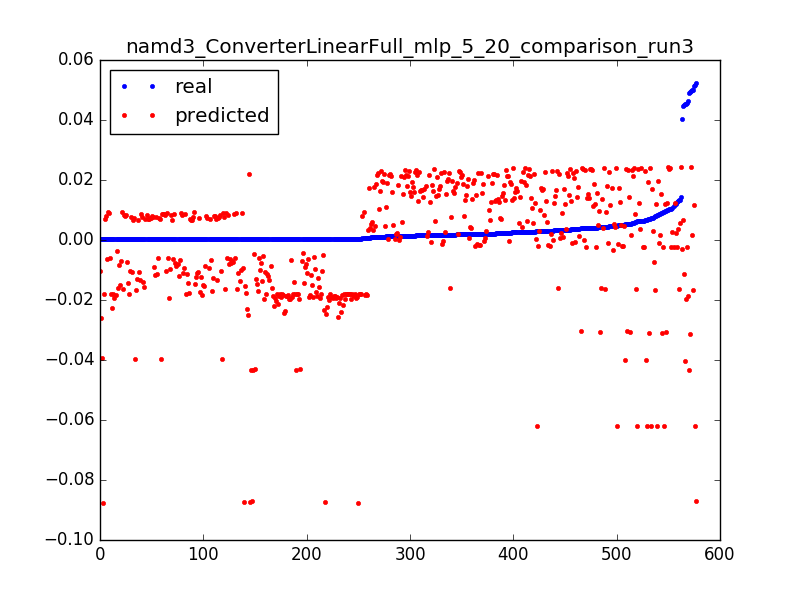

The data file committed next to this chart (first rows):
0.0521852474115549, -0.0869831463139, 0.0031847133757961785
0.0004626, -0.0871, 0.006369
0.0004618, -0.08723, 0.009554
0.0004743, -0.08735, 0.01274
0.0004565, -0.08747, 0.01592
0.0004816, -0.08759, 0.01911
0.0002702, -0.08771, 0.02229
0.0452, -0.04017, 0.003185
0.006744, -0.04004, 0.006369
0.00517, -0.03991, 0.009554
0.0004315, -0.03978, 0.01274
0.0004398, -0.03965, 0.01592
0.0004336, -0.03952, 0.01911
0.0002651, -0.03939, 0.02229
0.04029, -0.003124, 0.003185
0.00457, -0.003468, 0.006369
0.0004091, -0.003822, 0.009554
0.0004712, -0.004184, 0.01274
0.0004638, -0.004546, 0.01592
0.0004738, -0.004908, 0.01911
0.0004656, -0.00527, 0.02229
0.0004729, -0.005632, 0.02548
0.0004653, -0.005994, 0.02866
0.0004725, -0.006356, 0.03185
0.0004682, -0.006718, 0.03503
0.0004712, -0.00708, 0.03822
0.00762, -0.007442, 0.0414
0.0004655, -0.007804, 0.04459
0.0004721, -0.008166, 0.04777
0.0004665, -0.008528, 0.05096
0.0004715, -0.00889, 0.05414
0.0004468, -0.009252, 0.05732
0.0004729, -0.009614, 0.06051
0.0004653, -0.009976, 0.06369
0.0004737, -0.01034, 0.06688
0.0004657, -0.0107, 0.07006
0.0004724, -0.01106, 0.07325
0.000466, -0.01142, 0.07643
0.0004725, -0.01179, 0.07962
0.0004663, -0.01215, 0.0828
0.0004731, -0.01251, 0.08599
0.0004651, -0.01287, 0.08917
0.0004664, -0.01323, 0.09236
0.0004656, -0.0136, 0.09554
0.0004684, -0.01396, 0.09873
0.0004712, -0.01432, 0.1019
0.0004652, -0.01468, 0.1051
0.0004727, -0.01504, 0.1083
0.0004597, -0.01541, 0.1115
0.0004731, -0.01577, 0.1146
0.0004666, -0.01613, 0.1178
0.0004434, -0.01649, 0.121
0.0004653, -0.01685, 0.1242
0.000473, -0.01722, 0.1274
0.0004602, -0.01758, 0.1306
0.000378, -0.01794, 0.1338
0.0005499, -0.0183, 0.1369
0.0004747, -0.01866, 0.1401
0.000467, -0.01903, 0.1433
0.0004747, -0.01939, 0.1465
0.000468, -0.01975, 0.1497
... 517 more rows
